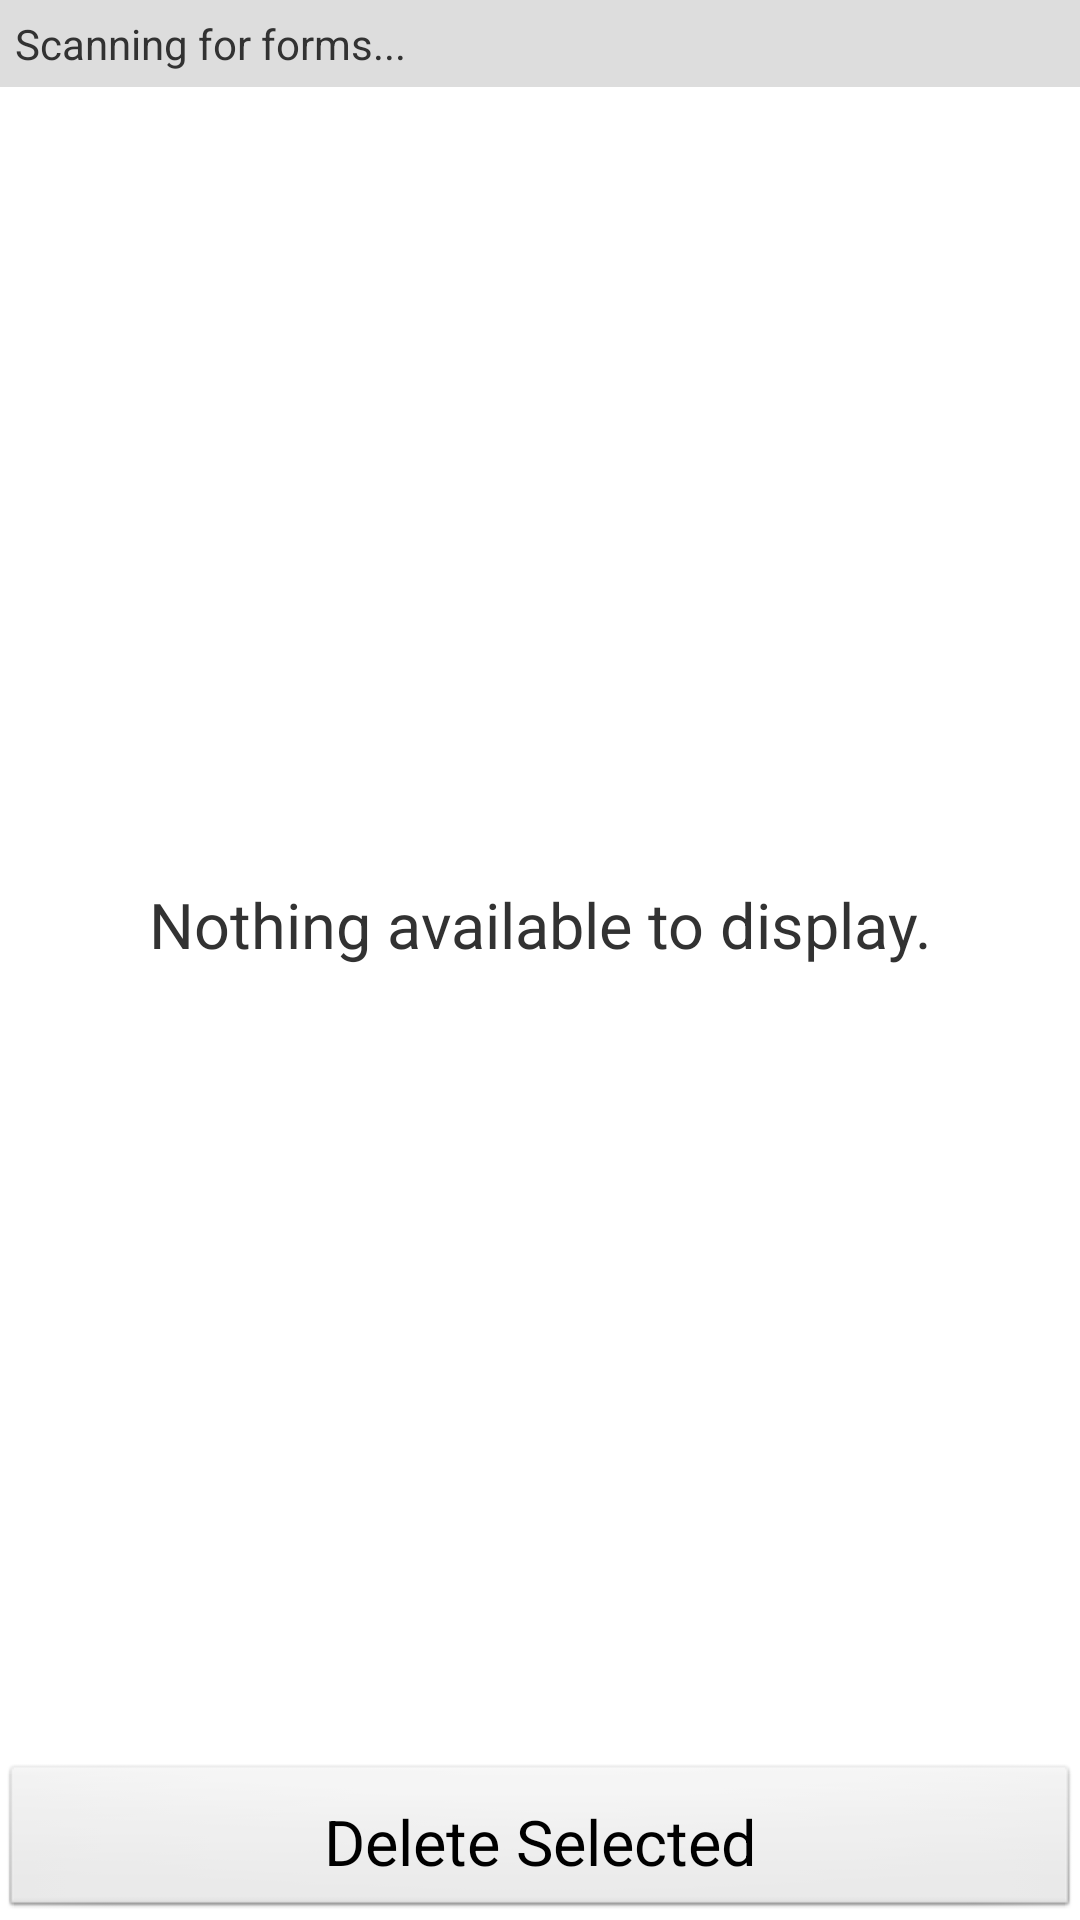

Here is an Android app screen rendered from its layout file. Give the layout XML and the strings, colors and styles it references.
<!-- AndroidManifest.xml: application theme android:Theme.Light -->
<!-- res/layout/form_manage_list.xml -->
<?xml version="1.0" encoding="utf-8"?>


<RelativeLayout xmlns:android="http://schemas.android.com/apk/res/android"
    android:layout_width="fill_parent"
    android:layout_height="fill_parent"
    android:layout_alignParentTop="true" >

    <LinearLayout
        android:layout_width="fill_parent"
        android:layout_height="fill_parent"
        android:layout_above="@+id/buttonholder"
        android:orientation="vertical" >

        <TextView
            android:id="@+id/status_text"
            android:layout_width="fill_parent"
            android:layout_height="wrap_content"
            android:background="#DDDDDD"
            android:padding="5dp"
            android:paddingTop="0dp"
            android:text="@string/form_scan_starting"
            android:textSize="@dimen/text_small" />

        <ListView
            android:id="@android:id/list"
            android:layout_width="wrap_content"
            android:layout_height="wrap_content"
            android:layout_alignParentTop="true" />

        <TextView
            android:id="@android:id/empty"
            android:layout_width="fill_parent"
            android:layout_height="fill_parent"
            android:gravity="center"
            android:text="@string/no_items_display"
            android:textSize="@dimen/text_large" />
    </LinearLayout>

    <LinearLayout
        android:id="@+id/buttonholder"
        android:layout_width="fill_parent"
        android:layout_height="wrap_content"
        android:layout_alignParentBottom="true"
        android:orientation="horizontal" >

        <Button
            android:id="@+id/delete_button"
            android:layout_width="wrap_content"
            android:layout_height="wrap_content"
            android:layout_weight="1"
            android:padding="12dp"
            android:text="@string/delete_file"
            android:textSize="@dimen/text_large" />
    </LinearLayout>

</RelativeLayout>
<!-- resources referenced by this layout -->
<resources>
  <dimen name="text_large">21dp</dimen>
  <dimen name="text_small">14dp</dimen>
  <string name="delete_file">Delete Selected</string>
  <string name="form_scan_starting">Scanning for forms...</string>
  <string name="no_items_display">Nothing available to display.</string>
</resources>
